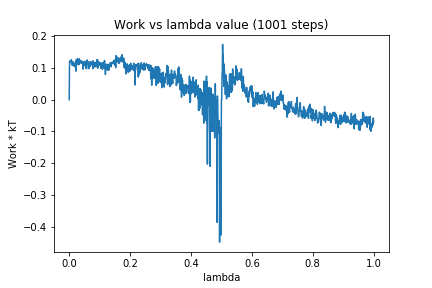

The table this chart was drawn from, first rows:
0, 0.0
1, 0.1216
2, 0.1203
3, 0.1206
4, 0.1185
5, 0.1216
6, 0.1169
7, 0.1262
8, 0.1207
9, 0.1103
10, 0.1079
11, 0.1085
12, 0.1195
13, 0.1193
14, 0.1074
15, 0.1126
16, 0.1162
17, 0.1058
18, 0.1126
19, 0.1037
20, 0.1136
21, 0.1089
22, 0.09001
23, 0.1254
24, 0.113
25, 0.1199
26, 0.114
27, 0.1291
28, 0.1193
29, 0.1206
30, 0.11
31, 0.127
32, 0.1115
33, 0.1289
34, 0.1235
35, 0.1223
36, 0.1191
37, 0.1176
38, 0.1236
39, 0.1154
40, 0.1142
41, 0.1205
42, 0.1146
43, 0.1207
44, 0.1132
45, 0.1108
46, 0.09651
47, 0.1177
48, 0.1129
49, 0.1192
50, 0.1078
51, 0.1212
52, 0.1078
53, 0.1182
54, 0.106
55, 0.09963
56, 0.1114
57, 0.09773
58, 0.1183
59, 0.1256
60, 0.1115
... 940 more rows
